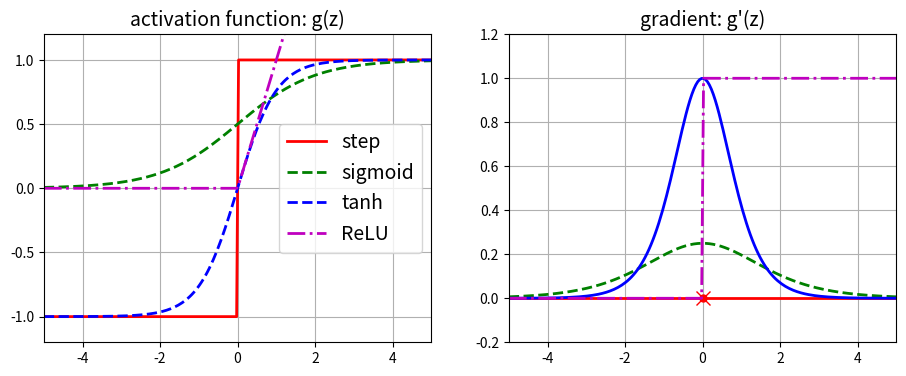

Generate this figure with matplotlib:
from __future__ import division, print_function, unicode_literals
import numpy as np
import os
import matplotlib.pyplot as plt

def logit(z):
     return 1 / (1 + np.exp(-z))

def relu(z):
     return np.maximum(0, z)

def derivative(f, z, eps=0.000001):
     return (f(z + eps) - f(z - eps)) / (2 * eps)

z = np.linspace(-5, 5, 200)

plt.figure(figsize=(11,4))

plt.subplot(121)
plt.plot(z, np.sign(z), "r-", linewidth=2, label="step")
plt.plot(z, logit(z), "g--", linewidth=2, label="sigmoid")
plt.plot(z, np.tanh(z), "b--", linewidth=2, label="tanh")
plt.plot(z, relu(z), "m-.", linewidth=2, label="ReLU")
plt.grid(True)
plt.legend(loc="center right", fontsize=14)
plt.title("activation function: g(z)", fontsize=14)
plt.axis([-5, 5, -1.2, 1.2])

plt.subplot(122)
plt.plot(z, derivative(np.sign, z), "r-", linewidth=2, label="step")
plt.plot(0, 0, "ro", markersize=5)
plt.plot(0, 0, "rx", markersize=10)
plt.plot(z, derivative(logit, z), "g--", linewidth=2, label="sigmoid")
plt.plot(z, derivative(np.tanh, z), "b-", linewidth=2, label="tanh")
plt.plot(z, derivative(relu, z), "m-.", linewidth=2, label="ReLU")
plt.grid(True)
plt.title("gradient: g'(z)", fontsize=14)
plt.axis([-5, 5, -0.2, 1.2])

plt.show()
